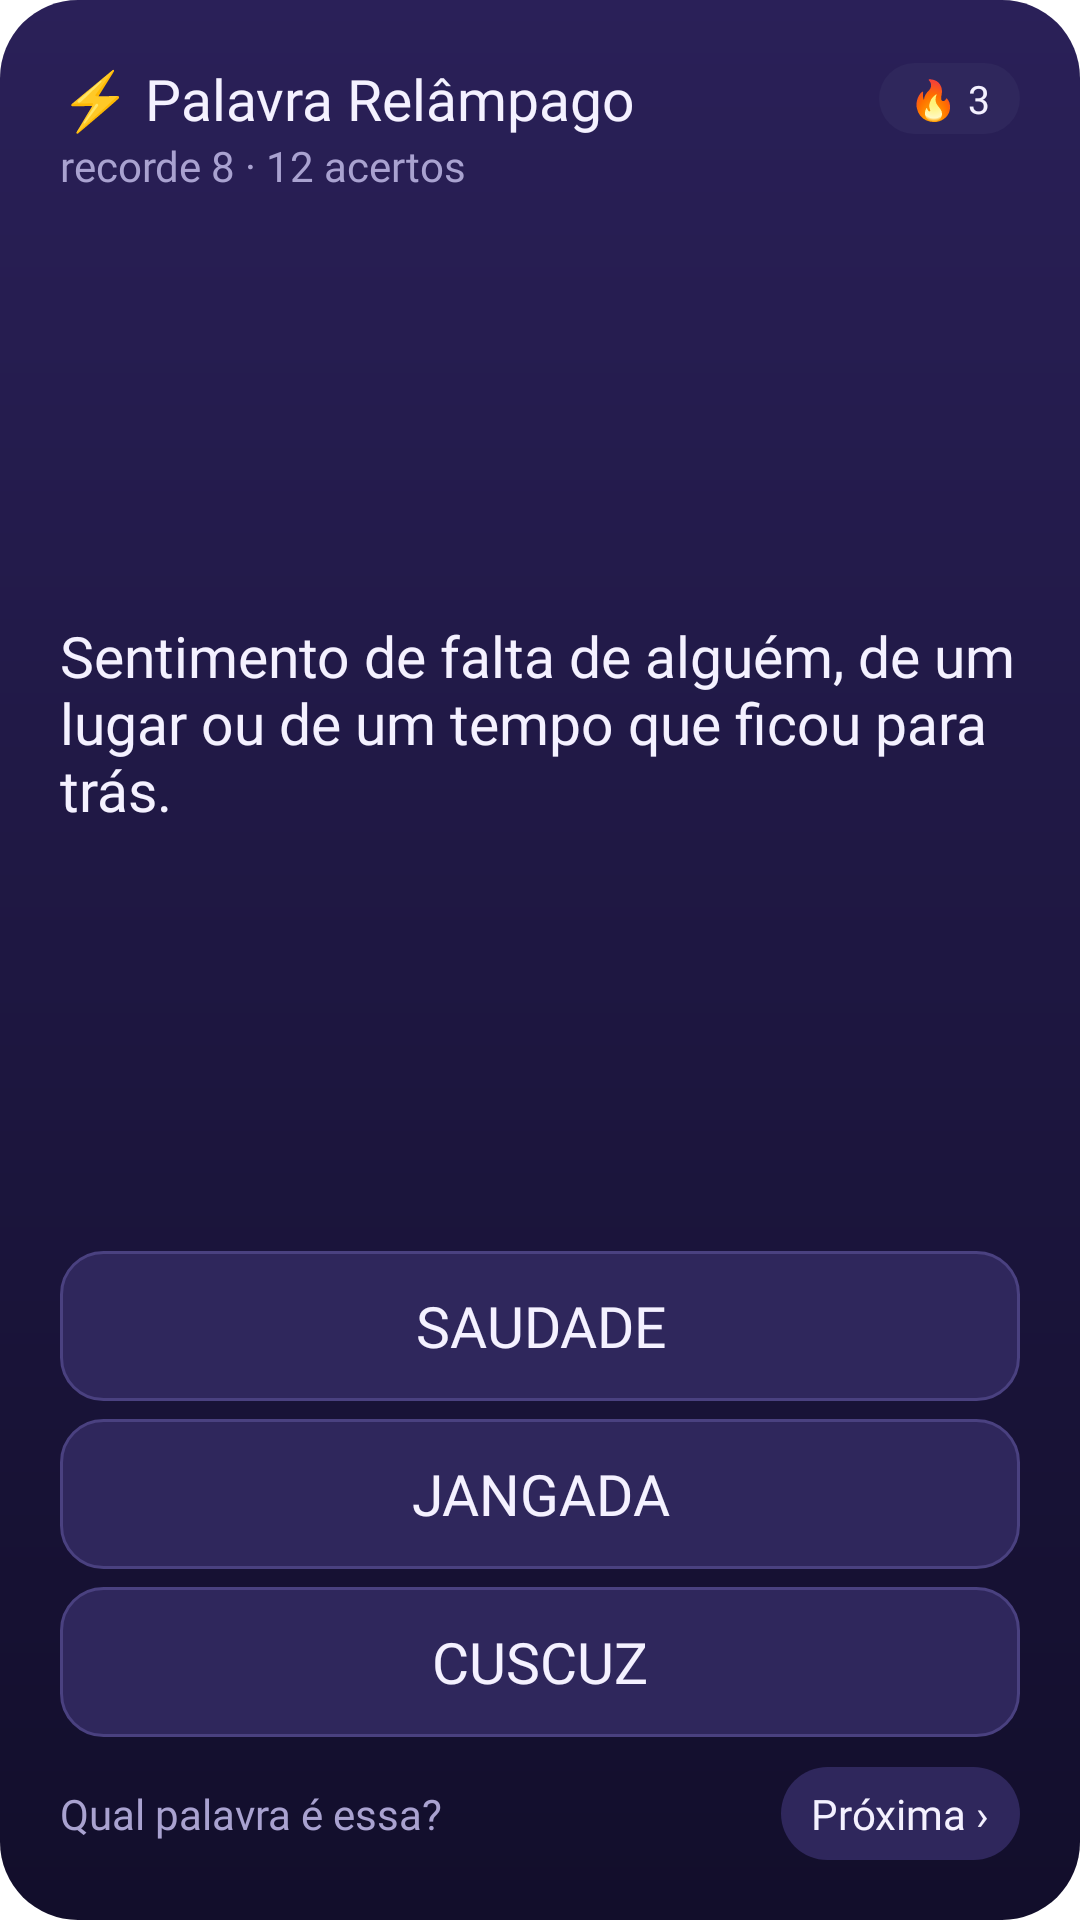

Here is an Android app screen rendered from its layout file. Give the layout XML and the strings, colors and styles it references.
<!-- AndroidManifest.xml: application theme Theme.Palavreiro -->
<!-- res/layout/widget_flash_large.xml -->
<?xml version="1.0" encoding="utf-8"?>
<LinearLayout xmlns:android="http://schemas.android.com/apk/res/android"
    android:id="@+id/w_root"
    android:layout_width="match_parent"
    android:layout_height="match_parent"
    android:background="@drawable/widget_bg"
    android:orientation="vertical"
    android:padding="20dp">
    <LinearLayout android:layout_width="match_parent" android:layout_height="wrap_content" android:gravity="center_vertical" android:orientation="horizontal">
        <TextView style="@style/WTitle" android:layout_width="0dp" android:layout_height="wrap_content" android:layout_weight="1"
            android:text="⚡ Palavra Relâmpago" android:textSize="19sp" />
        <TextView android:id="@+id/w_streak" style="@style/WPill" android:layout_width="wrap_content" android:layout_height="wrap_content"
            android:text="🔥 3" />
    </LinearLayout>
    <TextView android:id="@+id/w_best" style="@style/WMuted" android:layout_width="wrap_content" android:layout_height="wrap_content"
        android:text="recorde 8 · 12 acertos" android:textSize="14sp" android:maxLines="1" />
    <TextView android:id="@+id/w_def" android:layout_width="match_parent" android:layout_height="0dp" android:layout_weight="1"
        android:layout_marginTop="8dp" android:gravity="center_vertical" android:fontFamily="@font/outfit_medium" android:textColor="#FFF4F1FF"
        android:text="Sentimento de falta de alguém, de um lugar ou de um tempo que ficou para trás."
        android:textSize="19sp" android:maxLines="6" android:ellipsize="end" />
    <TextView android:id="@+id/w_opt0" style="@style/WOption" android:layout_width="match_parent" android:layout_height="50dp"
        android:layout_marginTop="8dp" android:textSize="19sp" android:text="SAUDADE" />
    <TextView android:id="@+id/w_opt1" style="@style/WOption" android:layout_width="match_parent" android:layout_height="50dp"
        android:layout_marginTop="6dp" android:textSize="19sp" android:text="JANGADA" />
    <TextView android:id="@+id/w_opt2" style="@style/WOption" android:layout_width="match_parent" android:layout_height="50dp"
        android:layout_marginTop="6dp" android:textSize="19sp" android:text="CUSCUZ" />
    <LinearLayout android:layout_width="match_parent" android:layout_height="wrap_content" android:layout_marginTop="10dp"
        android:gravity="center_vertical" android:orientation="horizontal">
        <TextView android:id="@+id/w_feedback" style="@style/WMuted" android:layout_width="0dp" android:layout_height="wrap_content" android:layout_weight="1"
            android:text="Qual palavra é essa?" android:textSize="14sp" android:maxLines="1" android:ellipsize="end" />
        <TextView android:id="@+id/w_next" style="@style/WPill" android:layout_width="wrap_content" android:layout_height="wrap_content"
            android:paddingTop="6dp" android:paddingBottom="6dp" android:text="Próxima ›" android:textSize="14sp" />
    </LinearLayout>
</LinearLayout>
<!-- resources referenced by this layout -->
<resources>
  <!-- drawable widget_bg (drawable) -->
  <?xml version="1.0" encoding="utf-8"?>
  <shape xmlns:android="http://schemas.android.com/apk/res/android">
      <gradient android:angle="270" android:startColor="#FF2A2058" android:endColor="#FF120E2B" />
      <corners android:radius="26dp" />
  </shape>
  <style name="WMuted">
          <item name="android:fontFamily">@font/outfit_regular</item>
          <item name="android:textColor">#FFA9A2D0</item>
      </style>
  <style name="WOption">
          <item name="android:background">@drawable/wbtn</item>
          <item name="android:fontFamily">@font/outfit_semibold</item>
          <item name="android:textColor">#FFF4F1FF</item>
          <item name="android:gravity">center</item>
          <item name="android:maxLines">2</item>
          <item name="android:lineSpacingMultiplier">0.9</item>
          <item name="android:paddingStart">6dp</item>
          <item name="android:paddingEnd">6dp</item>
      </style>
  <style name="WPill">
          <item name="android:background">@drawable/widget_pill</item>
          <item name="android:fontFamily">@font/outfit_semibold</item>
          <item name="android:textColor">#FFF4F1FF</item>
          <item name="android:textSize">13sp</item>
          <item name="android:maxLines">1</item>
          <item name="android:paddingStart">10dp</item>
          <item name="android:paddingEnd">10dp</item>
          <item name="android:paddingTop">3dp</item>
          <item name="android:paddingBottom">3dp</item>
      </style>
  <style name="WTitle">
          <item name="android:fontFamily">@font/outfit_extrabold</item>
          <item name="android:textColor">#FFF4F1FF</item>
          <item name="android:maxLines">1</item>
          <item name="android:ellipsize">end</item>
      </style>
  <style name="Theme.Palavreiro" parent="android:Theme.Material.NoActionBar">
          <item name="android:windowBackground">@drawable/window_bg</item>
          <item name="android:statusBarColor">@android:color/transparent</item>
          <item name="android:navigationBarColor">@android:color/transparent</item>
      </style>
  <!-- drawable wbtn (drawable) -->
  <?xml version="1.0" encoding="utf-8"?>
  <shape xmlns:android="http://schemas.android.com/apk/res/android">
      <solid android:color="#FF2F275C" />
      <corners android:radius="14dp" />
      <stroke android:width="1dp" android:color="#FF4A4180" />
  </shape>
  <!-- drawable widget_pill (drawable) -->
  <?xml version="1.0" encoding="utf-8"?>
  <shape xmlns:android="http://schemas.android.com/apk/res/android">
      <solid android:color="#FF2F275C" />
      <corners android:radius="99dp" />
  </shape>
</resources>
